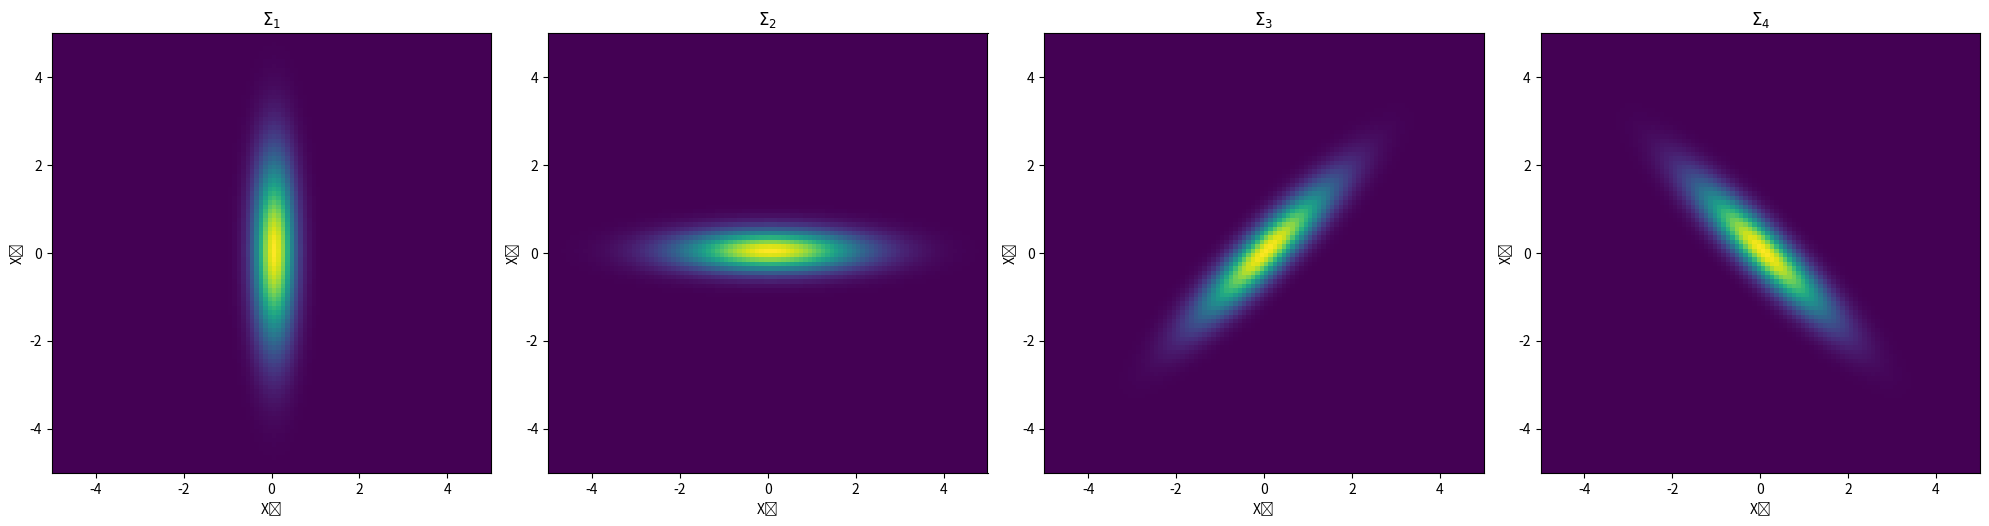

This figure's Python source:
#!/usr/bin/env python

import numpy as np
import matplotlib.pyplot as plt
from scipy.stats import multivariate_normal
import matplotlib as mpl

mpl.rcParams['savefig.directory'] = '/home/<user>/code/MachineLearningClasses/ML_2/1_multivariate_gaussian'


# Define the means and covariance matrices
mean = np.array([0, 0])

#cov1 = np.array([[0.1, 0], [0, 2]])
#cov2 = np.array([[2, 0], [0, 0.1]])
#cov3 = np.array([[0.3, 0], [0, 0.3]])
#cov4 = np.array([[2, 0], [0, 2]])


cov1 = np.array([[0.1, 0], [0, 2]])
cov2 = np.array([[2, 0], [0, 0.1]])
cov3 = np.array([[1, 0.9], [0.9, 1]])
cov4 = np.array([[1, -0.9], [-0.9, 1]])

#cov1 = np.array([[1, 0.9], [0.9, 1]])
#cov2 = np.array([[0.05, 0], [0, 4]])
#cov3 = np.array([[1, 0], [0, 1]])

# Create a grid of points
y, x = np.mgrid[-5:5:.1, -5:5:.1]
pos = np.dstack((x, y))

# Generate the Gaussian distributions
rv1 = multivariate_normal(mean, cov1)
rv2 = multivariate_normal(mean, cov2)
rv3 = multivariate_normal(mean, cov3)
rv4 = multivariate_normal(mean, cov4)

# Calculate the probability density function (PDF) for each distribution
z1 = rv1.pdf(pos)
z2 = rv2.pdf(pos)
z3 = rv3.pdf(pos)
z4 = rv4.pdf(pos)

# Create the subplots
fig, (ax1, ax2, ax3, ax4) = plt.subplots(1, 4, figsize=(20, 5))
#fig, (ax1, ax2, ax3, ax4) = plt.subplots(4, 1, figsize=(5, 20))

# Plot the heat maps
im1 = ax1.imshow(z1, extent=[-5, 5, -5, 5], origin='lower', cmap='viridis')
ax1.set_title('$\Sigma_1$')
#ax1.set_title('Generalized Multivariate Gaussian')
ax1.set_xlabel('Xₗ')
ax1.set_ylabel('Xշ')

im2 = ax2.imshow(z2, extent=[-5, 5, -5, 5], origin='lower', cmap='viridis')
ax2.set_title('$\Sigma_2$')
#ax2.set_title('Product Of Gaussians')
ax2.set_xlabel('Xₗ')
ax2.set_ylabel('Xշ')

im3 = ax3.imshow(z3, extent=[-5, 5, -5, 5], origin='lower', cmap='viridis')
ax3.set_title('$\Sigma_3$')
#ax3.set_title('Spherical Gaussian')
ax3.set_xlabel('Xₗ')
ax3.set_ylabel('Xշ')

im4 = ax4.imshow(z4, extent=[-5, 5, -5, 5], origin='lower', cmap='viridis')
ax4.set_title('$\Sigma_4$')
ax4.set_xlabel('Xₗ')
ax4.set_ylabel('Xշ')



# Add colorbars
#fig.colorbar(im1, ax=ax1)
#fig.colorbar(im2, ax=ax2)
#fig.colorbar(im3, ax=ax3)

# Show the plot
plt.tight_layout()
plt.show()
